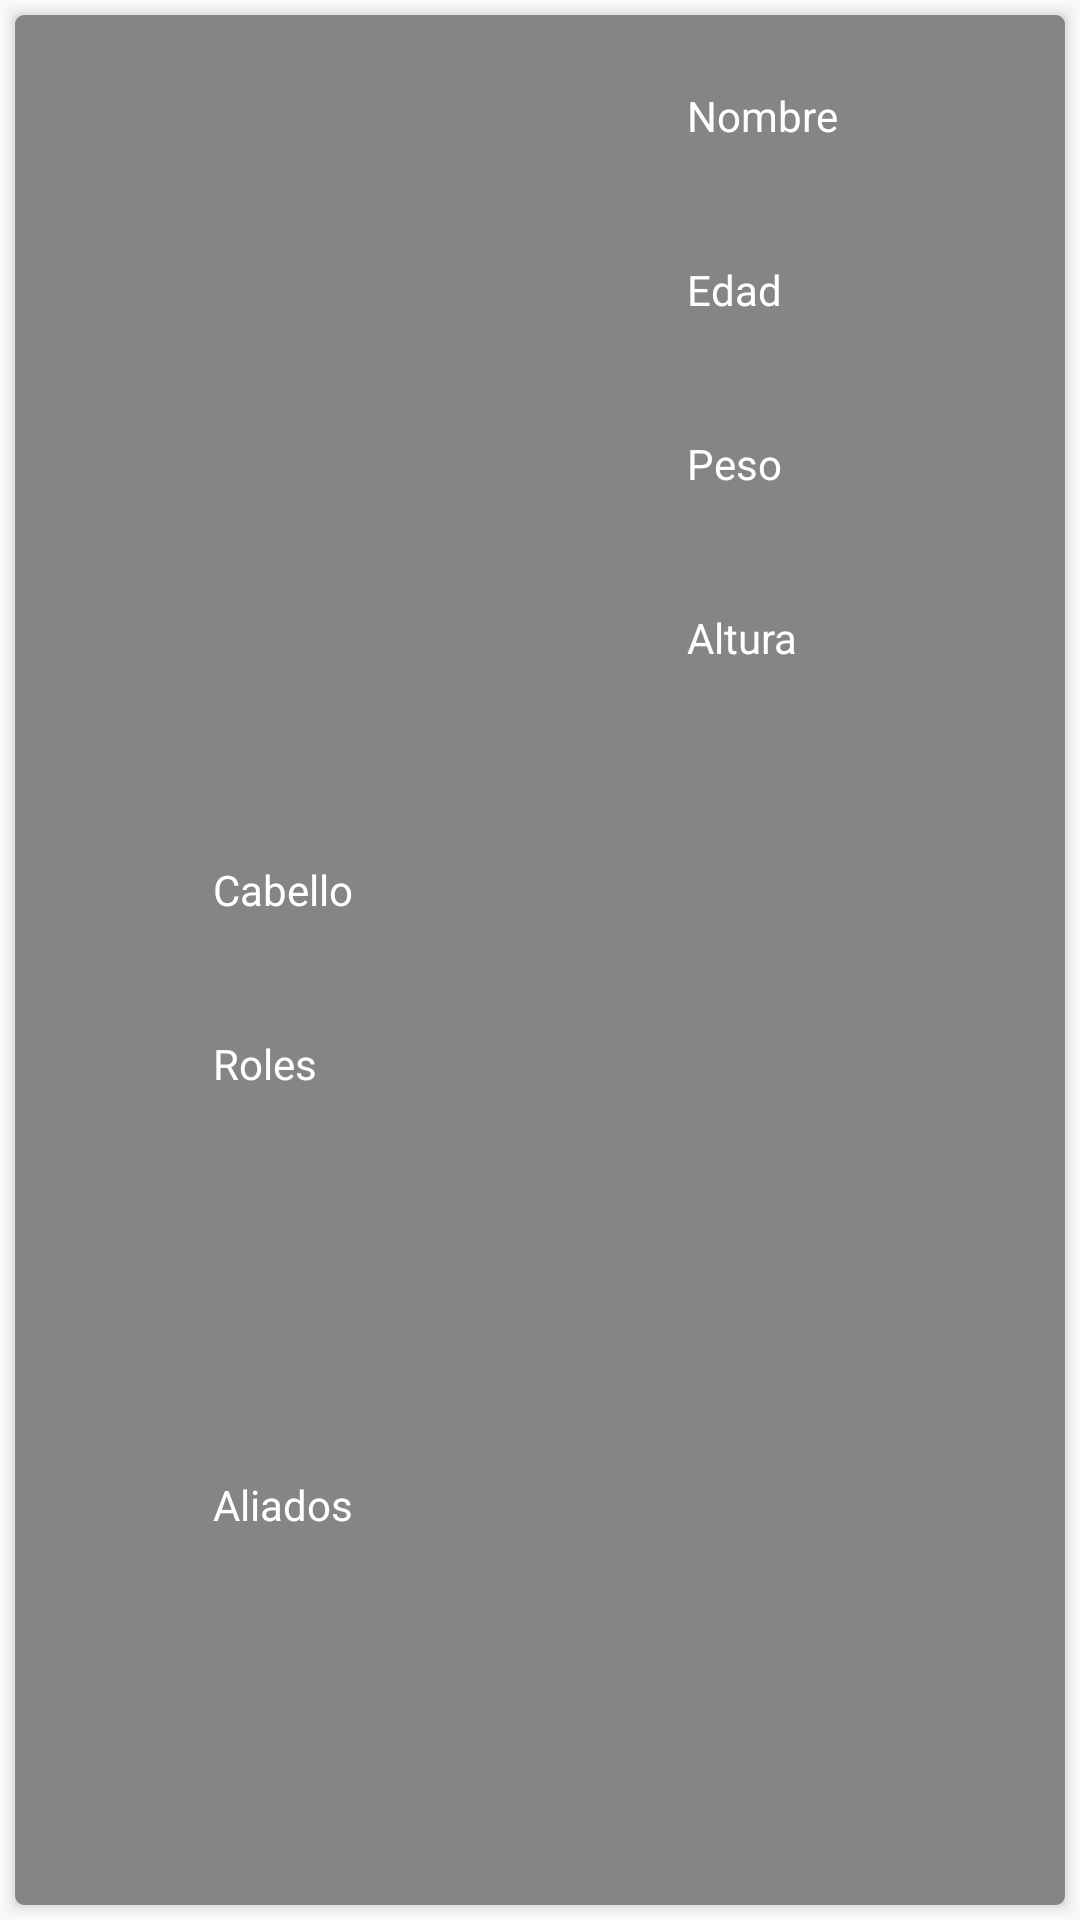

The Android layout XML behind this screen, and the referenced resources:
<!-- AndroidManifest.xml: application theme AppTheme -->
<!-- res/layout/fragment_detail.xml -->
<?xml version="1.0" encoding="utf-8"?>
<androidx.constraintlayout.widget.ConstraintLayout
        xmlns:android="http://schemas.android.com/apk/res/android"
        xmlns:app="http://schemas.android.com/apk/res-auto"
        android:layout_width="match_parent"
        android:layout_height="wrap_content"
        android:background="@drawable/main_bg_dark">

    <ImageView
            android:layout_width="150dp"
            android:layout_height="250dp"
            app:layout_constraintStart_toStartOf="parent"
            app:layout_constraintTop_toTopOf="parent"
            android:id="@+id/image"
            android:layout_marginStart="8dp"
            android:layout_marginTop="16dp"
            android:scaleType="fitXY"/>

    <TextView
            android:text="@string/name_detail"
            android:layout_width="wrap_content"
            android:layout_height="wrap_content"
            android:id="@+id/textView"
            app:layout_constraintStart_toEndOf="@+id/imageView2"
            android:layout_marginStart="8dp"
            android:textColor="@android:color/white"
            android:textSize="14sp" android:layout_marginTop="8dp" app:layout_constraintTop_toTopOf="@+id/imageView2"/>

    <TextView
            android:layout_width="wrap_content"
            android:layout_height="wrap_content"
            android:id="@+id/name"
            app:layout_constraintTop_toBottomOf="@+id/textView"
            app:layout_constraintStart_toEndOf="@+id/imageView2"
            android:layout_marginStart="8dp"
            android:textColor="@android:color/white"
            android:textSize="14sp"/>

    <TextView
            android:text="@string/age_detail"
            android:layout_width="wrap_content"
            android:layout_height="wrap_content"
            android:id="@+id/textView3"
            android:textColor="@android:color/white"
            android:textSize="14sp"
            app:layout_constraintStart_toEndOf="@+id/imageView3"
            android:layout_marginStart="8dp"
            android:layout_marginTop="8dp"
            app:layout_constraintTop_toTopOf="@+id/imageView3"/>

    <TextView
            android:layout_width="wrap_content"
            android:layout_height="wrap_content"
            android:id="@+id/age"
            app:layout_constraintTop_toBottomOf="@+id/textView3"
            android:textColor="@android:color/white"
            android:textSize="14sp"
            app:layout_constraintStart_toEndOf="@+id/imageView3"
            android:layout_marginStart="8dp"/>

    <TextView
            android:text="@string/weight_detail"
            android:layout_width="wrap_content"
            android:layout_height="wrap_content"
            android:id="@+id/textView5"
            android:textColor="@android:color/white"
            android:textSize="14sp"
            app:layout_constraintStart_toEndOf="@+id/imageView4"
            android:layout_marginStart="8dp"
            android:layout_marginTop="8dp"
            app:layout_constraintTop_toTopOf="@+id/imageView4"/>

    <TextView
            android:layout_width="wrap_content"
            android:layout_height="wrap_content"
            android:id="@+id/weight"
            app:layout_constraintTop_toBottomOf="@+id/textView5"
            android:textColor="@android:color/white"
            android:textSize="14sp"
            app:layout_constraintStart_toEndOf="@+id/imageView4"
            android:layout_marginStart="8dp"/>

    <ImageView
            android:layout_width="50dp"
            android:layout_height="50dp"
            app:srcCompat="@drawable/user"
            android:id="@+id/imageView2"
            android:layout_marginTop="16dp"
            app:layout_constraintTop_toTopOf="parent"
            app:layout_constraintStart_toEndOf="@+id/image"
            android:layout_marginStart="8dp"/>
    <ImageView
            android:layout_width="50dp"
            android:layout_height="50dp"
            app:srcCompat="@drawable/ic_heart"
            android:id="@+id/imageView3"
            app:layout_constraintStart_toEndOf="@+id/image"
            android:layout_marginStart="8dp"
            android:layout_marginTop="8dp"
            app:layout_constraintTop_toBottomOf="@+id/imageView2"/>
    <ImageView
            android:layout_width="50dp"
            android:layout_height="50dp"
            app:srcCompat="@drawable/ic_steak"
            android:id="@+id/imageView4"
            android:layout_marginTop="8dp"
            app:layout_constraintTop_toBottomOf="@+id/imageView3"
            app:layout_constraintStart_toEndOf="@+id/image"
            android:layout_marginStart="8dp"/>

    <ImageView
            android:layout_width="50dp"
            android:layout_height="50dp"
            app:srcCompat="@drawable/ic_ladders"
            android:id="@+id/imageView5"
            app:layout_constraintStart_toEndOf="@+id/image"
            android:layout_marginStart="8dp"
            android:layout_marginTop="8dp"
            app:layout_constraintTop_toBottomOf="@+id/imageView4"/>

    <TextView
            android:text="@string/height_detail"
            android:layout_width="wrap_content"
            android:layout_height="wrap_content"
            android:id="@+id/textView2"
            android:layout_marginTop="8dp"
            app:layout_constraintTop_toTopOf="@+id/imageView5"
            app:layout_constraintStart_toEndOf="@+id/imageView5"
            android:layout_marginStart="8dp"
            android:typeface="normal"
            android:textColor="@android:color/white"/>

    <TextView
            android:id="@+id/height"
            android:layout_width="wrap_content"
            android:layout_height="wrap_content"
            app:layout_constraintTop_toBottomOf="@+id/textView2"
            app:layout_constraintStart_toEndOf="@+id/imageView5"
            android:layout_marginStart="8dp"
            android:textColor="@android:color/white"/>

    <ImageView
            android:layout_width="50dp"
            android:layout_height="50dp"
            app:srcCompat="@drawable/ic_hair"
            android:id="@+id/imageView6"
            app:layout_constraintStart_toStartOf="parent"
            android:layout_marginStart="8dp"
            android:layout_marginTop="8dp"
            app:layout_constraintTop_toBottomOf="@+id/image" />

    <TextView
            android:id="@+id/textView6"
            android:text="@string/hair_detail"
            android:layout_width="wrap_content"
            android:layout_height="wrap_content"
            app:layout_constraintTop_toTopOf="@+id/imageView6"
            app:layout_constraintStart_toEndOf="@+id/imageView6"
            android:layout_marginStart="8dp"
            android:layout_marginTop="8dp"
            android:textColor="@android:color/white"
            android:textSize="14sp" />

    <TextView
            android:id="@+id/hair"
            android:layout_width="wrap_content"
            android:layout_height="wrap_content"
            android:textColor="@android:color/white"
            android:textSize="14sp"
            app:layout_constraintTop_toBottomOf="@+id/textView6"
            app:layout_constraintStart_toEndOf="@+id/imageView6"
            android:layout_marginStart="8dp"/>

    <ImageView
            android:layout_width="50dp"
            android:layout_height="50dp"
            app:srcCompat="@drawable/ic_axe"
            android:id="@+id/imageView7"
            app:layout_constraintStart_toStartOf="parent"
            android:layout_marginStart="8dp"
            android:layout_marginTop="8dp"
            app:layout_constraintTop_toBottomOf="@+id/imageView6"/>

    <TextView
            android:text="@string/professions_detail"
            android:layout_width="wrap_content"
            android:layout_height="wrap_content"
            android:id="@+id/textView4"
            app:layout_constraintStart_toEndOf="@+id/imageView7"
            android:layout_marginStart="8dp"
            android:layout_marginTop="8dp"
            app:layout_constraintTop_toTopOf="@+id/imageView7"
            android:textColor="@android:color/white"/>

    <TextView
            android:id="@+id/professions"
            android:layout_width="wrap_content"
            android:layout_height="wrap_content"
            android:textColor="@android:color/white"
            app:layout_constraintTop_toBottomOf="@+id/textView4"
            app:layout_constraintStart_toEndOf="@+id/imageView7"
            android:layout_marginStart="8dp"/>

    <ImageView
            android:layout_width="50dp"
            android:layout_height="50dp"
            app:srcCompat="@drawable/ic_friends"
            android:id="@+id/imageView8"
            app:layout_constraintStart_toStartOf="parent"
            android:layout_marginStart="8dp"
            android:layout_marginTop="8dp"
            app:layout_constraintTop_toBottomOf="@+id/professions"
            android:layout_marginBottom="8dp"
            app:layout_constraintBottom_toBottomOf="parent"/>

    <TextView
            android:text="@string/friends_detail"
            android:layout_width="wrap_content"
            android:layout_height="wrap_content"
            android:id="@+id/textView8"
            android:layout_marginTop="8dp"
            app:layout_constraintTop_toTopOf="@+id/imageView8"
            app:layout_constraintStart_toEndOf="@+id/imageView8"
            android:layout_marginStart="8dp"
            android:textColor="@android:color/white"/>

    <TextView
            android:id="@+id/friends"
            android:layout_width="wrap_content"
            android:layout_height="wrap_content"
            app:layout_constraintTop_toBottomOf="@+id/textView8"
            app:layout_constraintStart_toEndOf="@+id/imageView8"
            android:layout_marginStart="8dp"
            android:textColor="@android:color/white"/>

</androidx.constraintlayout.widget.ConstraintLayout>
<!-- resources referenced by this layout -->
<resources>
  <!-- drawable main_bg_dark (drawable) -->
  <?xml version="1.0" encoding="utf-8"?>
  <layer-list xmlns:android="http://schemas.android.com/apk/res/android" >
  
      
      <item>
          <shape>
              <padding
                      android:bottom="1dp"
                      android:left="1dp"
                      android:right="1dp"
                      android:top="1dp" />
  
              <solid android:color="#00CCCCCC" />
  
              <corners android:radius="5dp" />
          </shape>
      </item>
      <item>
          <shape>
              <padding
                      android:bottom="1dp"
                      android:left="1dp"
                      android:right="1dp"
                      android:top="1dp" />
  
              <solid android:color="#10CCCCCC" />
  
              <corners android:radius="3dp" />
          </shape>
      </item>
      <item>
          <shape>
              <padding
                      android:bottom="1dp"
                      android:left="1dp"
                      android:right="1dp"
                      android:top="1dp" />
  
              <solid android:color="#20CCCCCC" />
  
              <corners android:radius="3dp" />
          </shape>
      </item>
      <item>
          <shape>
              <padding
                      android:bottom="1dp"
                      android:left="1dp"
                      android:right="1dp"
                      android:top="1dp" />
  
              <solid android:color="#30CCCCCC" />
  
              <corners android:radius="3dp" />
          </shape>
      </item>
      <item>
          <shape>
              <padding
                      android:bottom="1dp"
                      android:left="1dp"
                      android:right="1dp"
                      android:top="1dp" />
  
              <solid android:color="#50CCCCCC" />
  
              <corners android:radius="3dp" />
          </shape>
      </item>
  
      
      <item>
          <shape>
              <solid android:color="@color/colorPrimaryDark" />
              <corners android:radius="3dp" />
          </shape>
      </item>
  
  </layer-list>
  <string name="age_detail">Edad</string>
  <string name="friends_detail">Aliados</string>
  <string name="hair_detail">Cabello</string>
  <string name="height_detail">Altura</string>
  <string name="name_detail">Nombre</string>
  <string name="professions_detail">Roles</string>
  <string name="weight_detail">Peso</string>
  <style name="AppTheme" parent="Theme.AppCompat.Light.NoActionBar">
          
          <item name="colorPrimary">@color/colorPrimary</item>
          <item name="colorPrimaryDark">@color/colorPrimaryDark</item>
          <item name="colorAccent">@color/colorAccent</item>
      </style>
  <color name="colorPrimaryDark">#858585</color>
  <color name="colorPrimary">#C6C6C6</color>
  <color name="colorAccent">#D81B60</color>
</resources>
